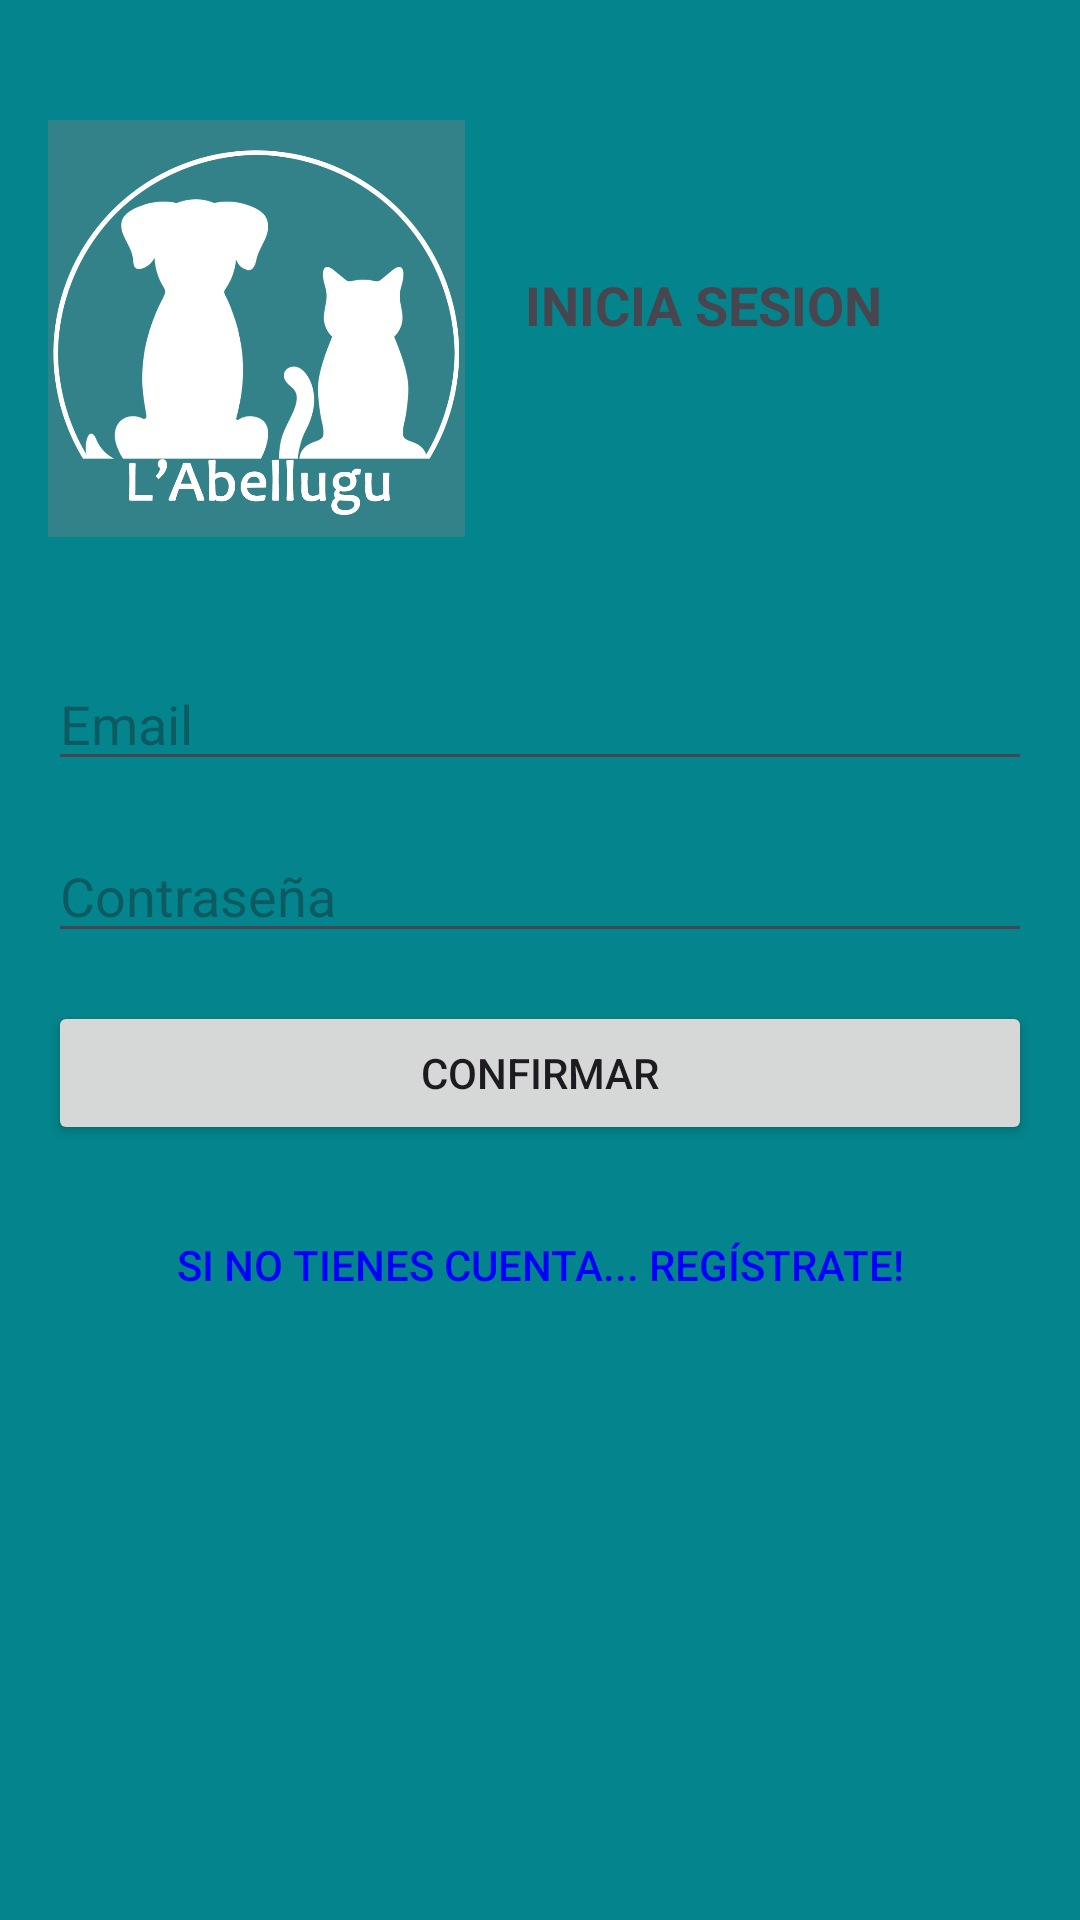

Reconstruct the res/layout file that produces this screen, plus the resources it refers to.
<!-- AndroidManifest.xml: application theme Theme.AlbergueDeAnimales -->
<!-- res/layout/activity_main.xml -->
<?xml version="1.0" encoding="utf-8"?>
<androidx.constraintlayout.widget.ConstraintLayout xmlns:android="http://schemas.android.com/apk/res/android"
    xmlns:app="http://schemas.android.com/apk/res-auto"
    xmlns:tools="http://schemas.android.com/tools"
    android:id="@+id/main"
    android:layout_width="match_parent"
    android:layout_height="match_parent"
    android:background="@color/azulfondo"
    tools:context=".capaVistas.MainActivity">

    <LinearLayout
        android:id="@+id/linear_layout"
        android:layout_width="0dp"
        android:layout_height="match_parent"
        android:orientation="vertical"
        app:layout_constraintStart_toStartOf="parent"
        app:layout_constraintEnd_toEndOf="parent"
        app:layout_constraintTop_toTopOf="parent"
        app:layout_constraintBottom_toBottomOf="parent"
        android:layout_marginStart="16dp"
        android:layout_marginEnd="16dp"
        android:layout_marginTop="16dp"
        android:layout_marginBottom="16dp">

        
        <LinearLayout
            android:layout_width="match_parent"
            android:layout_height="wrap_content"
            android:orientation="horizontal">

            <ImageView
                android:id="@+id/imageView"
                android:layout_width="139dp"
                android:layout_height="187dp"
                 android:layout_gravity="start"
                android:layout_marginBottom="16dp"
                android:src="@drawable/logo_albergue" />

            <TextView
                android:id="@+id/textViewTitle"
                android:layout_width="wrap_content"
                android:layout_height="wrap_content"
                android:layout_marginBottom="16dp"
                android:layout_marginLeft="20sp"
                android:textSize="18sp"
                android:text="@string/inicio_sesion"
                android:textStyle="bold"
                android:layout_gravity="center_vertical"
                />
        </LinearLayout>


        <EditText
            android:id="@+id/etxEmail"
            android:layout_width="match_parent"
            android:layout_height="wrap_content"
            android:hint="Email"
            android:layout_marginBottom="16dp"/>

        <EditText
            android:id="@+id/etxPassword"
            android:layout_width="match_parent"
            android:layout_height="wrap_content"
            android:hint="Contraseña"
            android:inputType="textPassword"
            android:layout_marginBottom="16dp"/>

        <Button
            android:id="@+id/btnConfirmarIS"
            android:layout_width="match_parent"
            android:layout_height="wrap_content"
            android:text="Confirmar"
            android:layout_marginBottom="16dp"/>

        <Button
            android:id="@+id/btnIrRegistro"
            android:layout_width="match_parent"
            android:layout_height="wrap_content"
            android:background="@android:color/transparent"
            android:text="Si no tienes cuenta... Regístrate!"
            android:textColor="#0000FF"
        />

    </LinearLayout>

</androidx.constraintlayout.widget.ConstraintLayout>
<!-- resources referenced by this layout -->
<resources>
  <color name="azulfondo">#04848c</color>
  <!-- drawable logo_albergue: jpg bitmap (drawable, 207410 bytes) -->
  <string name="inicio_sesion">INICIA SESION</string>
  <style name="Theme.AlbergueDeAnimales" parent="Base.Theme.AlbergueDeAnimales" />
  <style name="Base.Theme.AlbergueDeAnimales" parent="Theme.Material3.DayNight.NoActionBar">
          
          
      </style>
</resources>
